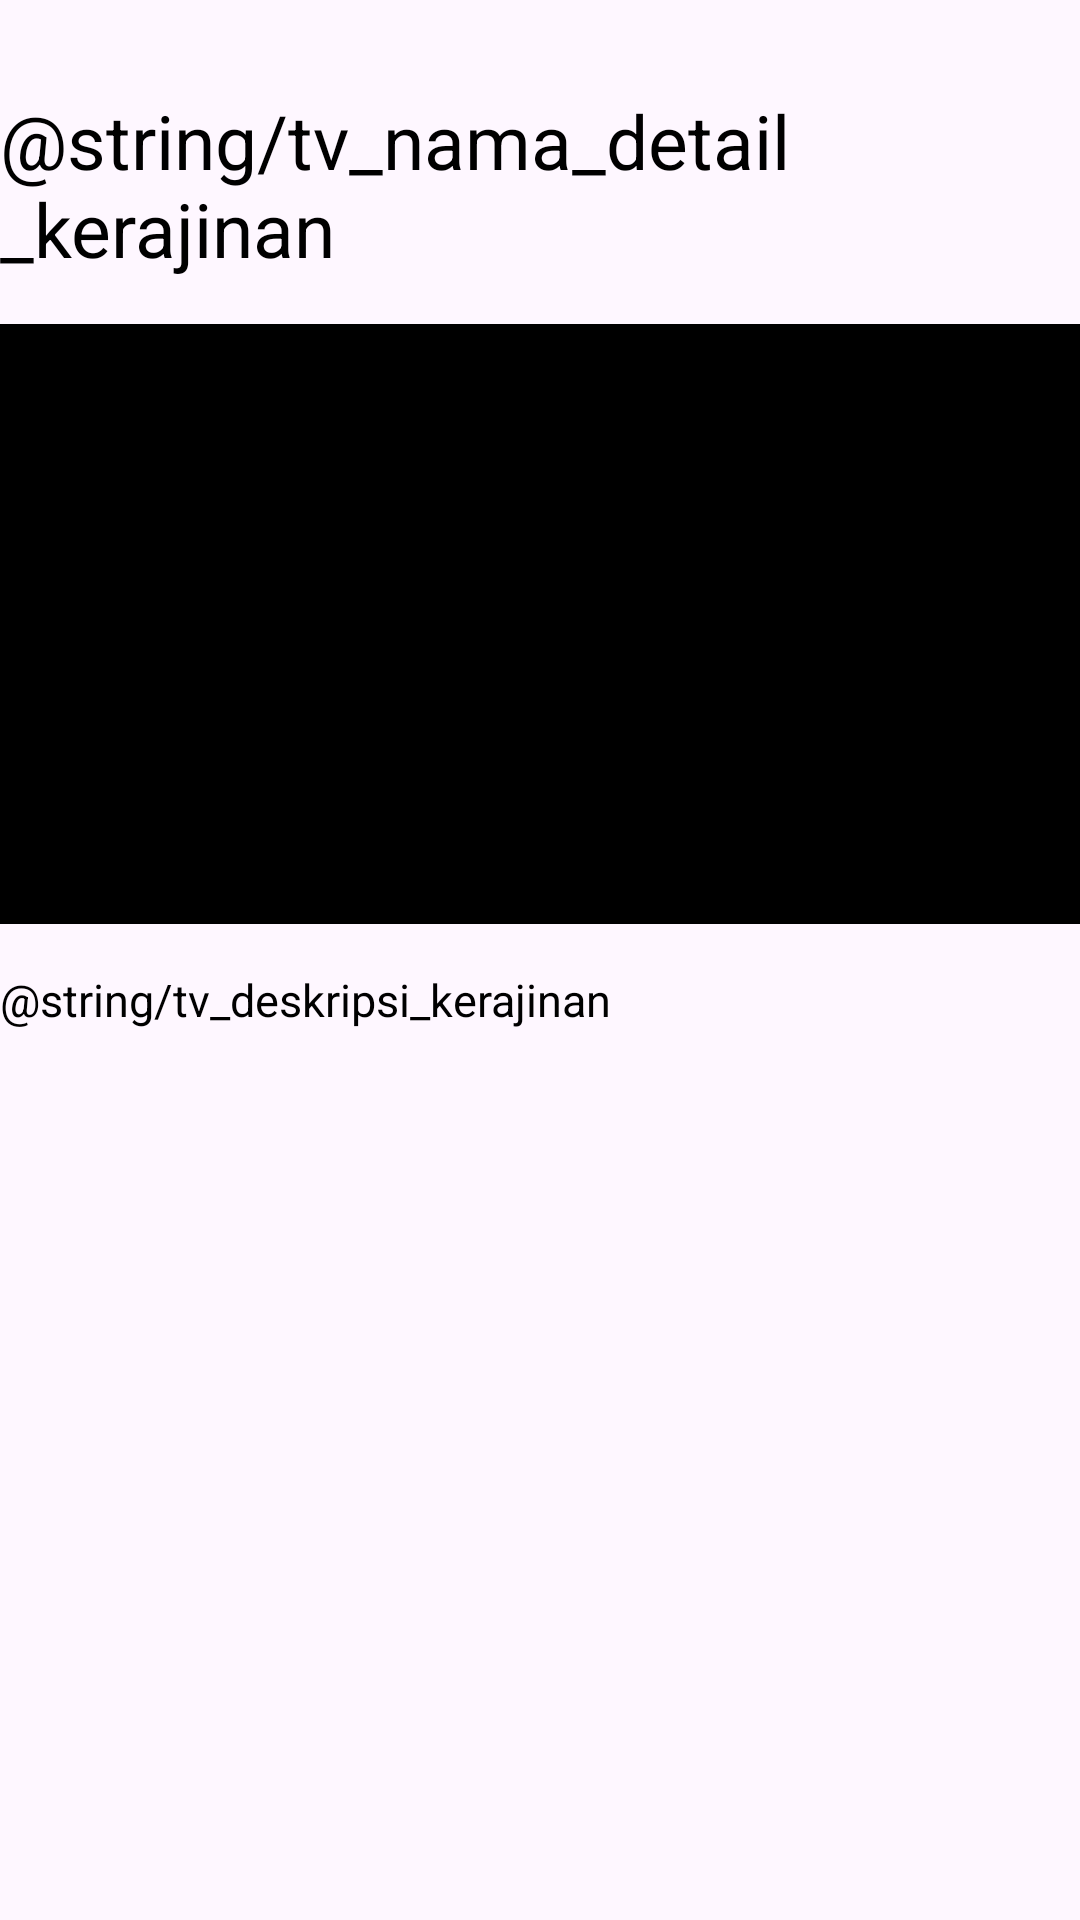

Reconstruct the res/layout file that produces this screen, plus the resources it refers to.
<!-- AndroidManifest.xml: application theme Theme.RewasteAppMD -->
<!-- res/layout/activity_detail_kerajinan.xml -->
<?xml version="1.0" encoding="utf-8"?>
<ScrollView xmlns:android="http://schemas.android.com/apk/res/android"
    xmlns:tools="http://schemas.android.com/tools"
    xmlns:app="http://schemas.android.com/apk/res-auto"
    android:layout_width="match_parent"
    android:layout_height="match_parent"
    tools:context=".pages.detail.DetailActivity">

    <androidx.constraintlayout.widget.ConstraintLayout
        android:layout_width="match_parent"
        android:layout_height="wrap_content">

        <TextView
            android:id="@+id/tv_detail_kerajinan"
            android:layout_width="wrap_content"
            android:layout_height="wrap_content"
            android:layout_marginTop="30dp"
            android:text="@string/tv_nama_detail_kerajinan"
            android:textColor="@color/black"
            android:textSize="25dp"
            app:layout_constraintStart_toStartOf="parent"
            app:layout_constraintTop_toTopOf="parent"/>

        <ImageView
            android:id="@+id/img_item_kerajinan"
            android:layout_width="match_parent"
            android:layout_height="200dp"
            android:layout_marginTop="15dp"
            android:src="@color/black"
            app:layout_constraintStart_toStartOf="parent"
            app:layout_constraintTop_toBottomOf="@id/tv_detail_kerajinan"
            app:layout_constraintEnd_toEndOf="parent" />

        <TextView
            android:id="@+id/name_about"
            android:layout_width="wrap_content"
            android:layout_height="wrap_content"
            android:textColor="@color/black"
            android:layout_gravity="fill_vertical"
            android:text="@string/tv_deskripsi_kerajinan"
            android:layout_marginTop="15dp"
            android:textSize="15dp"
            app:layout_constraintTop_toBottomOf="@+id/img_item_kerajinan"
            app:layout_constraintStart_toStartOf="parent"
            />
    </androidx.constraintlayout.widget.ConstraintLayout>

</ScrollView>
<!-- resources referenced by this layout -->
<resources>
  <color name="black">#FF000000</color>
  <style name="Theme.RewasteAppMD" parent="Base.Theme.RewasteAppMD" />
  <style name="Base.Theme.RewasteAppMD" parent="Theme.Material3.DayNight.NoActionBar">
          
          
      </style>
</resources>
